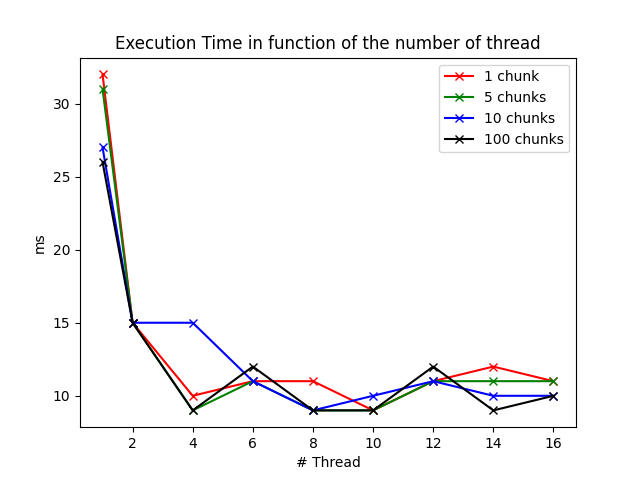

Values plotted in this chart, from the file beside it:
Number of thread, Execution time 1 chunks, Execution time 5 chunks, Execution time 10 chunks, Execution time 100 chunks
1, 32, 31, 27, 26
2, 15, 15, 15, 15
4, 10, 9, 15, 9
6, 11, 11, 11, 12
8, 11, 9, 9, 9
10, 9, 9, 10, 9
12, 11, 11, 11, 12
14, 12, 11, 10, 9
16, 11, 11, 10, 10
